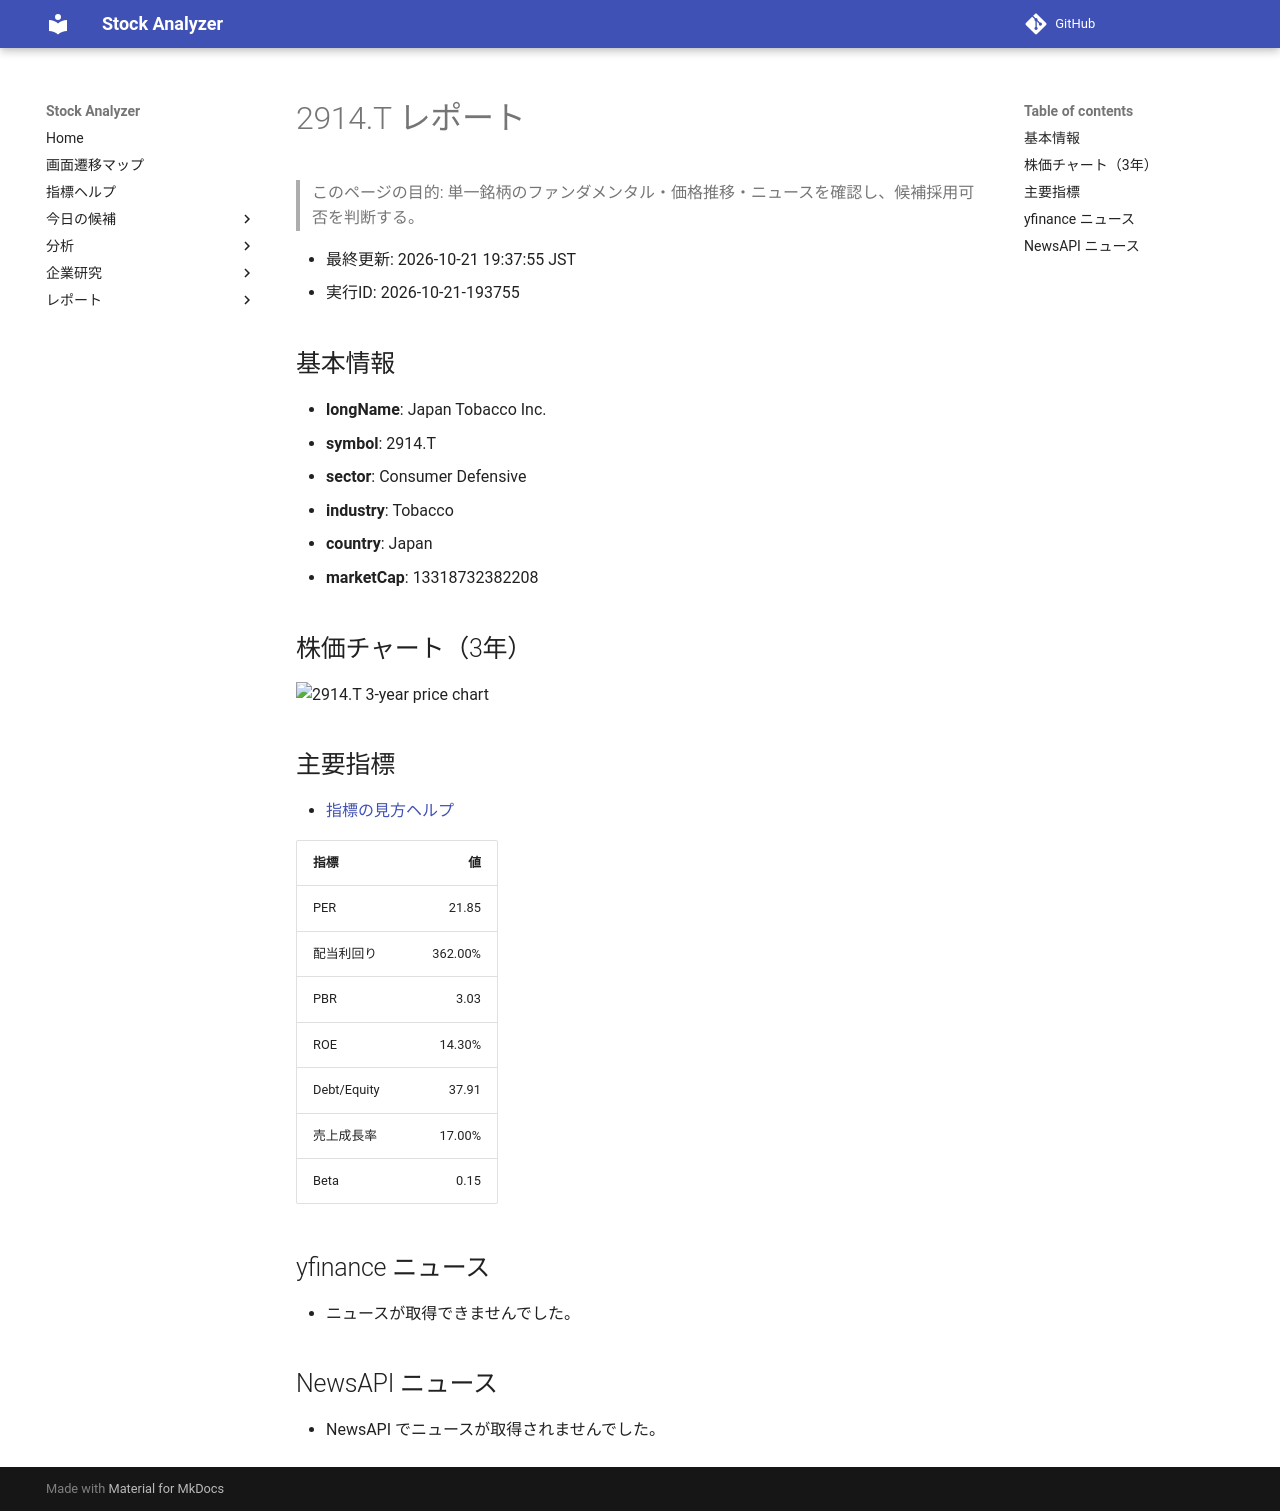

repository: Yumi-note/Making-APP · page: reports/2026-10-21/193755/2914_T/index.html · generator: mkdocs

# 2914.T レポート

> このページの目的: 単一銘柄のファンダメンタル・価格推移・ニュースを確認し、候補採用可否を判断する。

- 最終更新: 2026-10-21 19:37:55 JST
- 実行ID: 2026-10-21-193755

## 基本情報

- **longName**: Japan Tobacco Inc.
- **symbol**: 2914.T
- **sector**: Consumer Defensive
- **industry**: Tobacco
- **country**: Japan
- **marketCap**: 13318732382208

## 株価チャート（3年）

![2914.T 3-year price chart](2914_T_3y.png)

## 主要指標

- [指標の見方ヘルプ](../../../../indicators.md)

| 指標 | 値 |
|---|---:|
| PER | 21.85 |
| 配当利回り | 362.00% |
| PBR | 3.03 |
| ROE | 14.30% |
| Debt/Equity | 37.91 |
| 売上成長率 | 17.00% |
| Beta | 0.15 |

## yfinance ニュース

- ニュースが取得できませんでした。

## NewsAPI ニュース

- NewsAPI でニュースが取得されませんでした。
